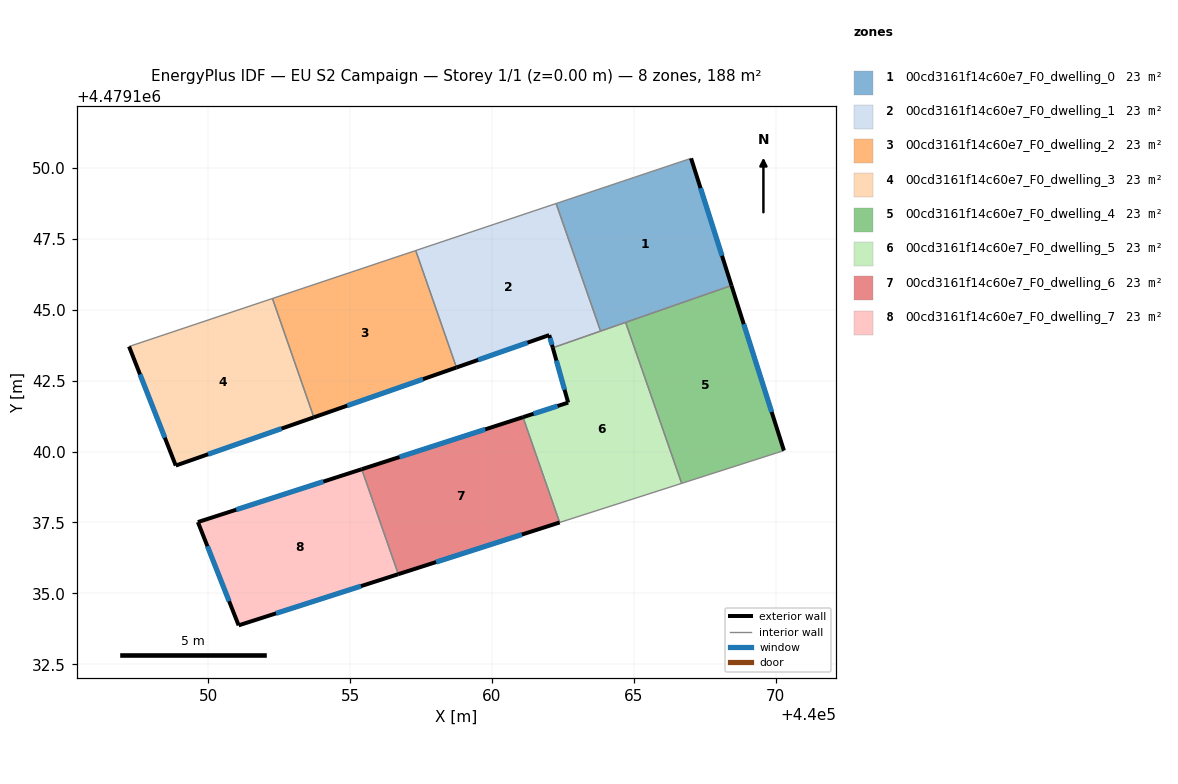
=== STOREY PLAN SPEC (per zone: floor XY polygon, exterior-wall plan segments, windows/doors) ===
zone 1: 00cd3161f14c60e7_F0_dwelling_0  (23.4 m²)
  floor: (440068.45, 4479145.85) (440067.02, 4479150.34) (440062.26, 4479148.75) (440063.83, 4479144.25)
  exterior wall: (440067.02, 4479150.34) – (440068.45, 4479145.85)  [4.7 m]
    window: (440067.36, 4479149.29) – (440068.11, 4479146.90)  [4.0 m²]
  interior walls: 4
zone 2: 00cd3161f14c60e7_F0_dwelling_1  (23.4 m²)
  floor: (440063.83, 4479144.25) (440062.26, 4479148.75) (440057.31, 4479147.09) (440058.75, 4479142.96) (440062.02, 4479144.11) (440062.15, 4479143.66)
  exterior wall: (440062.15, 4479143.66) – (440062.02, 4479144.11)  [0.5 m]
    window: (440062.12, 4479143.76) – (440062.05, 4479144.00)  [0.4 m²]
  exterior wall: (440062.02, 4479144.11) – (440058.75, 4479142.96)  [3.5 m]
    window: (440061.25, 4479143.84) – (440059.51, 4479143.23)  [2.9 m²]
  interior walls: 4
zone 3: 00cd3161f14c60e7_F0_dwelling_2  (23.5 m²)
  floor: (440058.75, 4479142.96) (440057.31, 4479147.09) (440052.26, 4479145.40) (440053.72, 4479141.21)
  exterior wall: (440058.75, 4479142.96) – (440053.72, 4479141.21)  [5.3 m]
    window: (440057.57, 4479142.55) – (440054.90, 4479141.62)  [4.5 m²]
  interior walls: 3
zone 4: 00cd3161f14c60e7_F0_dwelling_3  (23.5 m²)
  floor: (440053.72, 4479141.21) (440052.26, 4479145.40) (440047.20, 4479143.70) (440048.85, 4479139.50)
  exterior wall: (440053.72, 4479141.21) – (440048.85, 4479139.50)  [5.2 m]
    window: (440052.58, 4479140.81) – (440049.99, 4479139.90)  [4.4 m²]
  exterior wall: (440048.85, 4479139.50) – (440047.20, 4479143.70)  [4.5 m]
    window: (440048.46, 4479140.49) – (440047.59, 4479142.72)  [3.8 m²]
  interior walls: 2
zone 5: 00cd3161f14c60e7_F0_dwelling_4  (23.4 m²)
  floor: (440070.30, 4479140.03) (440068.45, 4479145.85) (440064.71, 4479144.55) (440066.69, 4479138.88)
  exterior wall: (440068.45, 4479145.85) – (440070.30, 4479140.03)  [6.1 m]
    window: (440068.88, 4479144.49) – (440069.86, 4479141.40)  [5.2 m²]
  interior walls: 3
zone 6: 00cd3161f14c60e7_F0_dwelling_5  (23.4 m²)
  floor: (440066.69, 4479138.88) (440064.71, 4479144.55) (440062.15, 4479143.66) (440062.69, 4479141.72) (440061.09, 4479141.21) (440062.39, 4479137.50)
  exterior wall: (440061.09, 4479141.21) – (440062.69, 4479141.72)  [1.7 m]
    window: (440061.47, 4479141.33) – (440062.32, 4479141.60)  [1.4 m²]
  exterior wall: (440062.69, 4479141.72) – (440062.15, 4479143.66)  [2.0 m]
    window: (440062.56, 4479142.18) – (440062.27, 4479143.21)  [1.7 m²]
  interior walls: 5
zone 7: 00cd3161f14c60e7_F0_dwelling_6  (23.4 m²)
  floor: (440062.39, 4479137.50) (440061.09, 4479141.21) (440055.41, 4479139.38) (440056.70, 4479135.67)
  exterior wall: (440055.41, 4479139.38) – (440061.09, 4479141.21)  [6.0 m]
    window: (440056.74, 4479139.81) – (440059.76, 4479140.78)  [5.1 m²]
  exterior wall: (440062.39, 4479137.50) – (440056.70, 4479135.67)  [6.0 m]
    window: (440061.06, 4479137.07) – (440058.03, 4479136.10)  [5.1 m²]
  interior walls: 2
zone 8: 00cd3161f14c60e7_F0_dwelling_7  (23.4 m²)
  floor: (440056.70, 4479135.67) (440055.41, 4479139.38) (440049.63, 4479137.51) (440051.07, 4479133.87)
  exterior wall: (440051.07, 4479133.87) – (440049.63, 4479137.51)  [3.9 m]
    window: (440050.73, 4479134.72) – (440049.97, 4479136.66)  [3.3 m²]
  exterior wall: (440049.63, 4479137.51) – (440055.41, 4479139.38)  [6.1 m]
    window: (440050.98, 4479137.95) – (440054.06, 4479138.94)  [5.1 m²]
  exterior wall: (440056.70, 4479135.67) – (440051.07, 4479133.87)  [5.9 m]
    window: (440055.38, 4479135.25) – (440052.39, 4479134.29)  [5.0 m²]
  interior walls: 1

=== DERIVED (storey summary) ===
Building: EU S2 Campaign
Storey: 1 of 1  (floor level z = 0.00 m)
Storey gross floor area: 187.6 m²
Zones on this storey: 8
  - 00cd3161f14c60e7_F0_dwelling_0: floor 23.4 m²; exterior wall 4.7 m (14.1 m²); 1 window(s) 4.0 m²; WWR 28.3%
  - 00cd3161f14c60e7_F0_dwelling_1: floor 23.4 m²; exterior wall 3.9 m (11.8 m²); 2 window(s) 3.3 m²; WWR 28.3%
  - 00cd3161f14c60e7_F0_dwelling_2: floor 23.5 m²; exterior wall 5.3 m (16.0 m²); 1 window(s) 4.5 m²; WWR 28.3%
  - 00cd3161f14c60e7_F0_dwelling_3: floor 23.5 m²; exterior wall 9.7 m (29.0 m²); 2 window(s) 8.2 m²; WWR 28.3%
  - 00cd3161f14c60e7_F0_dwelling_4: floor 23.4 m²; exterior wall 6.1 m (18.3 m²); 1 window(s) 5.2 m²; WWR 28.3%
  - 00cd3161f14c60e7_F0_dwelling_5: floor 23.4 m²; exterior wall 3.7 m (11.0 m²); 2 window(s) 3.1 m²; WWR 28.3%
  - 00cd3161f14c60e7_F0_dwelling_6: floor 23.4 m²; exterior wall 11.9 m (35.8 m²); 2 window(s) 10.1 m²; WWR 28.3%
  - 00cd3161f14c60e7_F0_dwelling_7: floor 23.4 m²; exterior wall 15.9 m (47.7 m²); 3 window(s) 13.5 m²; WWR 28.3%
Zone adjacency (shared interzone walls):
  - 00cd3161f14c60e7_F0_dwelling_0 ↔ 00cd3161f14c60e7_F0_dwelling_1
  - 00cd3161f14c60e7_F0_dwelling_0 ↔ 00cd3161f14c60e7_F0_dwelling_4
  - 00cd3161f14c60e7_F0_dwelling_0 ↔ 00cd3161f14c60e7_F0_dwelling_5
  - 00cd3161f14c60e7_F0_dwelling_1 ↔ 00cd3161f14c60e7_F0_dwelling_2
  - 00cd3161f14c60e7_F0_dwelling_1 ↔ 00cd3161f14c60e7_F0_dwelling_5
  - 00cd3161f14c60e7_F0_dwelling_2 ↔ 00cd3161f14c60e7_F0_dwelling_3
  - 00cd3161f14c60e7_F0_dwelling_4 ↔ 00cd3161f14c60e7_F0_dwelling_5
  - 00cd3161f14c60e7_F0_dwelling_5 ↔ 00cd3161f14c60e7_F0_dwelling_6
  - 00cd3161f14c60e7_F0_dwelling_6 ↔ 00cd3161f14c60e7_F0_dwelling_7